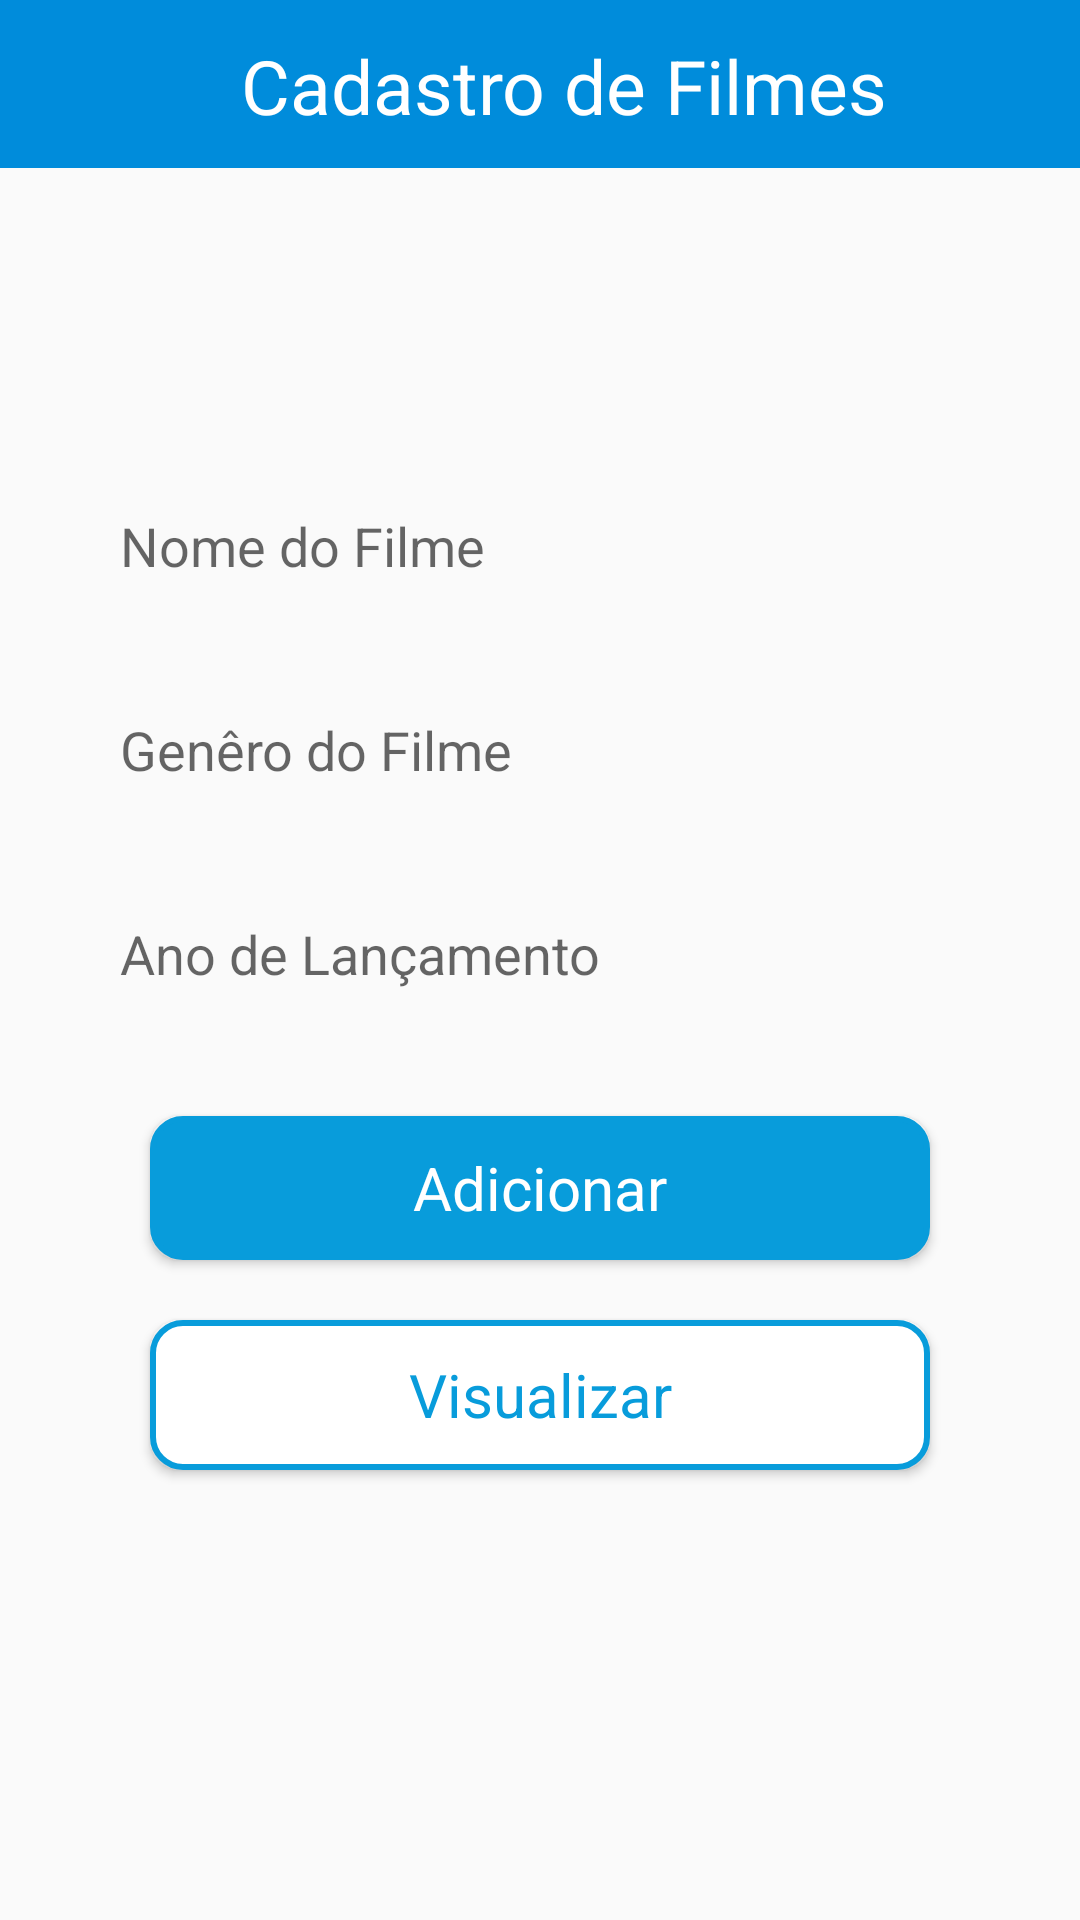

The Android layout XML behind this screen, and the referenced resources:
<!-- AndroidManifest.xml: application theme Theme.LocadoraTrash -->
<!-- res/layout/activity_main.xml -->
<?xml version="1.0" encoding="utf-8"?>
<LinearLayout xmlns:android="http://schemas.android.com/apk/res/android"
    xmlns:app="http://schemas.android.com/apk/res-auto"
    xmlns:tools="http://schemas.android.com/tools"
    android:layout_width="match_parent"
    android:layout_height="match_parent"
    android:orientation="vertical"
    tools:context=".MainActivity">

    
    <androidx.appcompat.widget.Toolbar
        android:layout_width="match_parent"
        android:layout_height="wrap_content"
        android:background="#008CDB">

        <RelativeLayout
            android:layout_width="match_parent"
            android:layout_height="wrap_content"
            android:orientation="horizontal">

            <ImageView
                android:layout_width="45dp"
                android:layout_height="45dp"
                android:layout_alignParentLeft="true"
                android:src="@drawable/locadora" />

            <TextView
                android:layout_width="match_parent"
                android:layout_height="40dp"
                android:gravity="center|bottom"
                android:text="Cadastro de Filmes"
                android:textColor="#FFFF"
                android:textSize="25sp" />

        </RelativeLayout>
    </androidx.appcompat.widget.Toolbar>
    
    <LinearLayout
        android:layout_width="match_parent"
        android:layout_height="match_parent"
        android:layout_marginVertical="100dp"
        android:layout_marginTop="60dp"
        android:gravity="center_horizontal"
        android:orientation="vertical">

        <EditText
            android:id="@+id/txtFilme"
            style="@style/EditTextStyle"
            android:layout_width="match_parent"
            android:layout_height="wrap_content"
            android:layout_marginLeft="40dp"
            android:layout_marginRight="40dp"
            android:hint="Nome do Filme"
            android:minHeight="48dp" />

        <EditText
            android:id="@+id/txtGenero"
            style="@style/EditTextStyle"
            android:layout_width="match_parent"
            android:layout_height="wrap_content"
            android:layout_marginLeft="40dp"
            android:layout_marginRight="40dp"
            android:layout_marginTop="20dp"
            android:hint="Genêro do Filme"
            android:minHeight="48dp" />

        <EditText
            android:id="@+id/txtAno"
            style="@style/EditTextStyle"
            android:layout_width="match_parent"
            android:layout_height="wrap_content"
            android:layout_marginLeft="40dp"
            android:layout_marginTop="20dp"
            android:layout_marginRight="40dp"
            android:hint="Ano de Lançamento"
            android:minHeight="48dp" />

        <Button
            android:id="@+id/btnAdicionar"
            android:layout_width="match_parent"
            android:layout_height="wrap_content"
            android:layout_marginLeft="50dp"
            android:layout_marginTop="30dp"
            android:layout_marginRight="50dp"
            android:background="@drawable/botao_azul"
            android:fontFamily="sans-serif"
            android:text="Adicionar"
            android:textAllCaps="false"
            android:textColor="#FFFF"
            android:textSize="20dp" />

        <Button
            android:id="@+id/btnVisualizar"
            android:layout_width="match_parent"
            android:layout_height="50dp"
            android:layout_marginLeft="50dp"
            android:layout_marginTop="20dp"
            android:layout_marginRight="50dp"
            android:background="@drawable/botao_branco"
            android:fontFamily="sans-serif"
            android:text="Visualizar"
            android:textAllCaps="false"
            android:textColor="#089CDB"
            android:textSize="20dp" />


    </LinearLayout>

</LinearLayout>
<!-- resources referenced by this layout -->
<resources>
  <!-- drawable botao_azul (drawable) -->
  <?xml version="1.0" encoding="utf-8"?>
  
  <shape xmlns:android="http://schemas.android.com/apk/res/android"
      android:shape="rectangle"
      >
  
      <corners
          android:radius="10dp"
          />
  
      <solid
          android:color="#089CDB"
          />
  
      <stroke
          android:width="2dp"
          android:color="#089CDB"
          />
  </shape>
  <!-- drawable botao_branco (drawable) -->
  <?xml version="1.0" encoding="utf-8"?>
  
  <shape xmlns:android="http://schemas.android.com/apk/res/android"
      android:shape="rectangle"
      >
  
      <corners
          android:radius="10dp"
          />
  
      <solid
          android:color="@android:color/white"
          />
  
      <stroke
          android:width="2dp"
          android:color="#089CDB"
          />
  </shape>
  <style name="EditTextStyle" parent="Widget.AppCompat.EditText">
          <item name="android:textSize">18sp</item>
          <item name="android:background">@drawable/edittext_states</item>
          <item name="android:textColor">#333333</item>
          <item name="android:layout_marginRight">2dp</item>
          <item name="android:layout_marginLeft">2dp</item>
          <item name="android:layout_marginTop">2dp</item>
      </style>
  <style name="Theme.LocadoraTrash" parent="Theme.AppCompat.Light.NoActionBar">
          
          <item name="colorPrimary">@color/purple_500</item>
          <item name="colorPrimaryVariant">@color/purple_700</item>
          <item name="colorOnPrimary">@color/white</item>
          
          <item name="colorSecondary">@color/teal_200</item>
          <item name="colorSecondaryVariant">@color/teal_700</item>
          <item name="colorOnSecondary">@color/black</item>
          
          <item name="android:statusBarColor">?attr/colorPrimaryVariant</item>
          
  
      </style>
  <!-- not gathered from this repository: default colours our renderer supplied (Android Studio template values) -->
  <color name="purple_500">#FF6200EE</color>
  <color name="purple_700">#FF3700B3</color>
  <color name="teal_200">#FF03DAC5</color>
  <color name="teal_700">#FF018786</color>
  <color name="black">#FF000000</color>
  <color name="white">#FFFFFFFF</color>
</resources>
